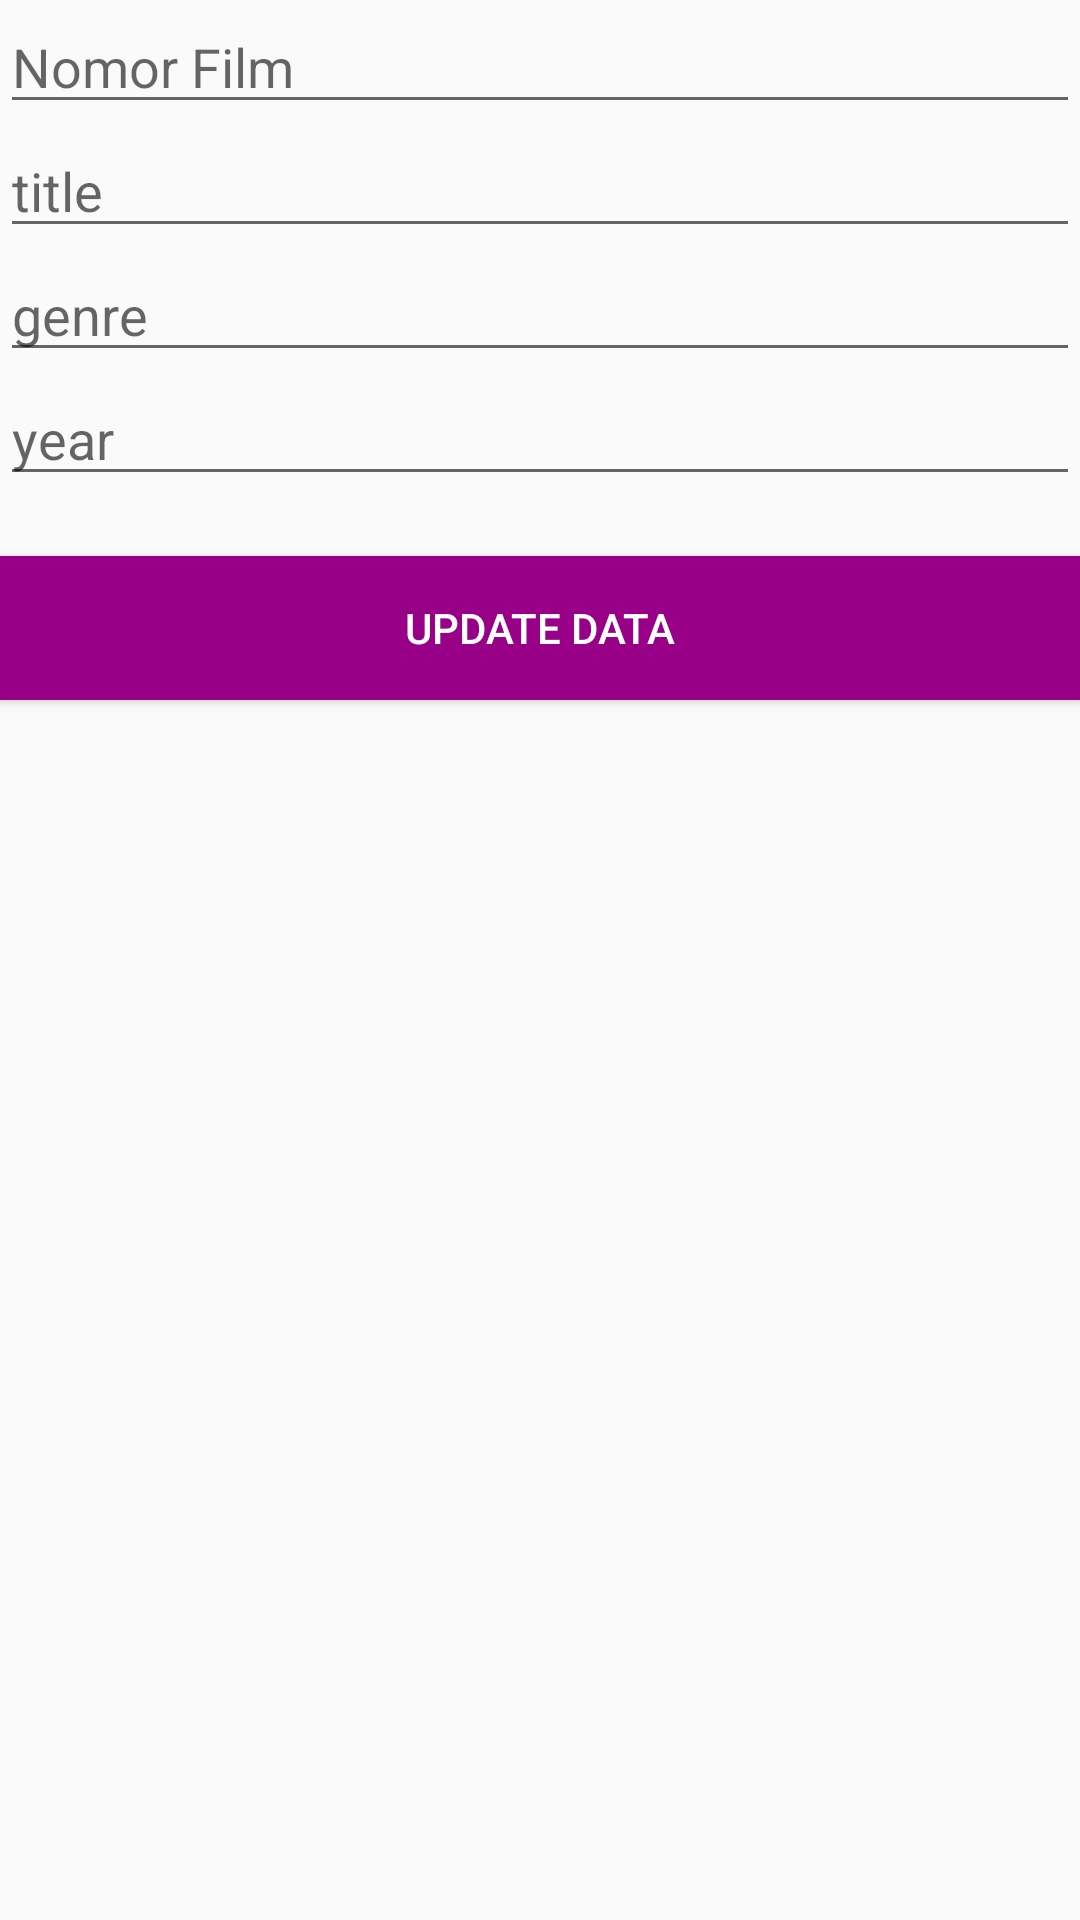

Write the Android layout XML for this screen, with the resource values it uses.
<!-- AndroidManifest.xml: application theme AppTheme -->
<!-- res/layout/activity_edit_data.xml -->
<?xml version="1.0" encoding="utf-8"?>
<LinearLayout
    xmlns:android="http://schemas.android.com/apk/res/android"
    xmlns:app="http://schemas.android.com/apk/res-auto"
    xmlns:tools="http://schemas.android.com/tools"
    android:layout_width="match_parent"
    android:layout_height="match_parent"
    android:orientation="vertical">
    <EditText
        android:layout_height="wrap_content"
        android:layout_width="match_parent"
        android:hint="Nomor Film"
        android:id="@+id/mId" />
    <EditText
        android:layout_height="wrap_content"
        android:layout_width="match_parent"
        android:hint="title"
        android:id="@+id/mTitle" />
    <EditText
        android:layout_height="wrap_content"
        android:layout_width="match_parent"
        android:hint="genre"
        android:id="@+id/mGenre" />
    <EditText
        android:layout_height="wrap_content"
        android:layout_width="match_parent"
        android:hint="year"
        android:id="@+id/mYear" />
    <Button
        android:layout_marginTop="20dp"
        android:layout_width="match_parent"
        android:layout_height="wrap_content"
        android:text="Update Data"
        android:layout_gravity="center"
        android:textColor="#fff"
        android:background="#908"
        android:id="@+id/edit"
        android:padding="10dp"/>
</LinearLayout>
<!-- resources referenced by this layout -->
<resources>
  <style name="AppTheme" parent="Theme.AppCompat.Light.DarkActionBar">
          
          <item name="colorPrimary">@color/colorPrimary</item>
          <item name="colorPrimaryDark">@color/colorPrimaryDark</item>
          <item name="colorAccent">@color/colorAccent</item>
      </style>
  <color name="colorPrimary">#3F51B5</color>
  <color name="colorPrimaryDark">#303F9F</color>
  <color name="colorAccent">#FF4081</color>
</resources>
